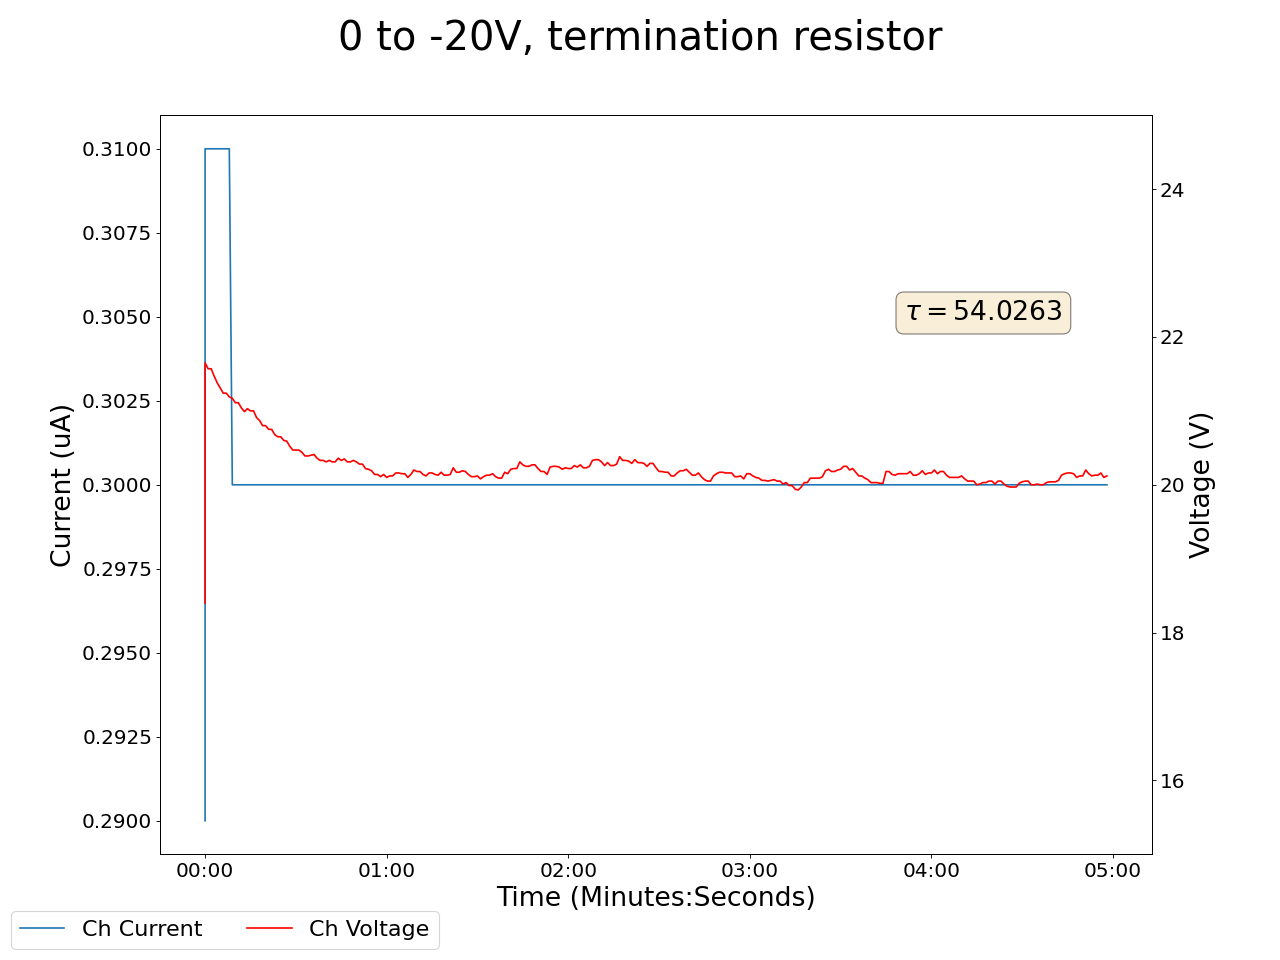

Source data for this figure (header and first rows):
2025-01-31 13:33:08.204515, 0.4300000071525574, 0.0, 0.05000000074505806, 0.0, 0.18000000715255737, 0.0, 0.1599999964237213, 0.0, 0.07999999821186066, 0.0, 0.0, 0.0, 0.1599999964237213, 0.0, 0.9599999785423279, 0.0, 0.0, 0.0, 0.0, 0.0, 18.399999618530273, 0.28999999165534973, 0.550000011920929
2025-01-31 13:33:09.204478, 0.43, 0.0, 0.05, 0.0, 0.18, 0.0, 0.16, 0.0, 0.08, 0.0, 0.0, 0.0, 0.16, 0.0, 0.96, 0.0, 0.0, 0.0, 0.0, 0.0, 21.65, 0.31, 0.55
2025-01-31 13:33:10.204478, 0.43, 0.0, 0.05, 0.0, 0.18, 0.0, 0.16, 0.0, 0.08, 0.0, 0.0, 0.0, 0.16, 0.0, 0.96, 0.0, 0.0, 0.0, 0.0, 0.0, 21.57, 0.31, 0.55
2025-01-31 13:33:11.204478, 0.43, 0.0, 0.05, 0.0, 0.18, 0.0, 0.16, 0.0, 0.08, 0.0, 0.0, 0.0, 0.16, 0.0, 0.96, 0.0, 0.0, 0.0, 0.0, 0.0, 21.57, 0.31, 0.55
2025-01-31 13:33:12.204479, 0.43, 0.0, 0.05, 0.0, 0.18, 0.0, 0.16, 0.0, 0.08, 0.0, 0.0, 0.0, 0.16, 0.0, 0.96, 0.0, 0.0, 0.0, 0.0, 0.0, 21.47, 0.31, 0.55
2025-01-31 13:33:13.204478, 0.42, 0.0, 0.05, 0.0, 0.18, 0.0, 0.16, 0.0, 0.08, 0.0, 0.0, 0.0, 0.16, 0.0, 0.96, 0.0, 0.0, 0.0, 0.0, 0.0, 21.38, 0.31, 0.54
2025-01-31 13:33:14.204478, 0.42, 0.0, 0.05, 0.0, 0.18, 0.0, 0.16, 0.0, 0.08, 0.0, 0.0, 0.0, 0.16, 0.0, 0.96, 0.0, 0.0, 0.0, 0.0, 0.0, 21.31, 0.31, 0.54
2025-01-31 13:33:15.204477, 0.42, 0.0, 0.05, 0.0, 0.18, 0.0, 0.16, 0.0, 0.08, 0.0, 0.0, 0.0, 0.16, 0.0, 0.96, 0.0, 0.0, 0.0, 0.0, 0.0, 21.24, 0.31, 0.55
2025-01-31 13:33:16.204478, 0.42, 0.0, 0.05, 0.0, 0.18, 0.0, 0.16, 0.0, 0.08, 0.0, 0.0, 0.0, 0.16, 0.0, 0.96, 0.0, 0.0, 0.0, 0.0, 0.0, 21.24, 0.31, 0.55
2025-01-31 13:33:17.204478, 0.42, 0.0, 0.05, 0.0, 0.18, 0.0, 0.16, 0.0, 0.08, 0.0, 0.0, 0.0, 0.16, 0.0, 0.96, 0.0, 0.0, 0.0, 0.0, 0.0, 21.19, 0.31, 0.55
2025-01-31 13:33:18.204478, 0.42, 0.0, 0.05, 0.0, 0.18, 0.0, 0.16, 0.0, 0.08, 0.0, 0.0, 0.0, 0.16, 0.0, 0.96, 0.0, 0.0, 0.0, 0.0, 0.0, 21.17, 0.3, 0.55
2025-01-31 13:33:19.204478, 0.42, 0.0, 0.05, 0.0, 0.18, 0.0, 0.15, 0.0, 0.08, 0.0, 0.0, 0.0, 0.16, 0.0, 0.96, 0.0, 0.0, 0.0, 0.0, 0.0, 21.11, 0.3, 0.55
2025-01-31 13:33:20.204478, 0.42, 0.0, 0.05, 0.0, 0.18, 0.0, 0.15, 0.0, 0.08, 0.0, 0.0, 0.0, 0.16, 0.0, 0.96, 0.0, 0.0, 0.0, 0.0, 0.0, 21.11, 0.3, 0.55
2025-01-31 13:33:21.204478, 0.42, 0.0, 0.05, 0.0, 0.18, 0.0, 0.15, 0.0, 0.08, 0.0, 0.0, 0.0, 0.16, 0.0, 0.96, 0.0, 0.0, 0.0, 0.0, 0.0, 21.04, 0.3, 0.55
2025-01-31 13:33:22.204478, 0.42, 0.0, 0.05, 0.0, 0.18, 0.0, 0.15, 0.0, 0.08, 0.0, 0.0, 0.0, 0.16, 0.0, 0.96, 0.0, 0.0, 0.0, 0.0, 0.0, 20.99, 0.3, 0.55
2025-01-31 13:33:23.204478, 0.42, 0.0, 0.05, 0.0, 0.18, 0.0, 0.15, 0.0, 0.08, 0.0, 0.0, 0.0, 0.16, 0.0, 0.96, 0.0, 0.0, 0.0, 0.0, 0.0, 21.03, 0.3, 0.55
2025-01-31 13:33:24.204478, 0.42, 0.0, 0.05, 0.0, 0.18, 0.0, 0.15, 0.0, 0.08, 0.0, 0.0, 0.0, 0.16, 0.0, 0.96, 0.0, 0.0, 0.0, 0.0, 0.0, 21.0, 0.3, 0.54
2025-01-31 13:33:25.204478, 0.42, 0.0, 0.05, 0.0, 0.18, 0.0, 0.15, 0.0, 0.08, 0.0, 0.0, 0.0, 0.16, 0.0, 0.96, 0.0, 0.0, 0.0, 0.0, 0.0, 21.0, 0.3, 0.54
2025-01-31 13:33:26.204478, 0.42, 0.0, 0.05, 0.0, 0.18, 0.0, 0.15, 0.0, 0.08, 0.0, 0.0, 0.0, 0.16, 0.0, 0.96, 0.0, 0.0, 0.0, 0.0, 0.0, 20.91, 0.3, 0.54
2025-01-31 13:33:27.204478, 0.42, 0.0, 0.05, 0.0, 0.18, 0.0, 0.15, 0.0, 0.08, 0.0, 0.0, 0.0, 0.16, 0.0, 0.96, 0.0, 0.0, 0.0, 0.0, 0.0, 20.87, 0.3, 0.54
2025-01-31 13:33:28.204478, 0.42, 0.0, 0.05, 0.0, 0.18, 0.0, 0.15, 0.0, 0.08, 0.0, 0.0, 0.0, 0.16, 0.0, 0.96, 0.0, 0.0, 0.0, 0.0, 0.0, 20.8, 0.3, 0.54
2025-01-31 13:33:29.204478, 0.42, 0.0, 0.05, 0.0, 0.18, 0.0, 0.15, 0.0, 0.08, 0.0, 0.0, 0.0, 0.16, 0.0, 0.96, 0.0, 0.0, 0.0, 0.0, 0.0, 20.8, 0.3, 0.54
2025-01-31 13:33:30.204478, 0.42, 0.0, 0.05, 0.0, 0.18, 0.0, 0.15, 0.0, 0.08, 0.0, 0.0, 0.0, 0.16, 0.0, 0.96, 0.0, 0.0, 0.0, 0.0, 0.0, 20.75, 0.3, 0.54
2025-01-31 13:33:31.204478, 0.42, 0.0, 0.04, 0.0, 0.18, 0.0, 0.15, 0.0, 0.08, 0.0, 0.0, 0.0, 0.16, 0.0, 0.96, 0.0, 0.0, 0.0, 0.0, 0.0, 20.75, 0.3, 0.54
2025-01-31 13:33:32.204478, 0.42, 0.0, 0.04, 0.0, 0.18, 0.0, 0.15, 0.0, 0.08, 0.0, 0.0, 0.0, 0.16, 0.0, 0.96, 0.0, 0.0, 0.0, 0.0, 0.0, 20.68, 0.3, 0.54
2025-01-31 13:33:33.204478, 0.42, 0.0, 0.04, 0.0, 0.18, 0.0, 0.15, 0.0, 0.08, 0.0, 0.0, 0.0, 0.16, 0.0, 0.96, 0.0, 0.0, 0.0, 0.0, 0.0, 20.65, 0.3, 0.54
2025-01-31 13:33:34.204478, 0.42, 0.0, 0.04, 0.0, 0.18, 0.0, 0.15, 0.0, 0.08, 0.0, 0.0, 0.0, 0.16, 0.0, 0.96, 0.0, 0.0, 0.0, 0.0, 0.0, 20.65, 0.3, 0.54
2025-01-31 13:33:35.204478, 0.42, 0.0, 0.04, 0.0, 0.18, 0.0, 0.15, 0.0, 0.08, 0.0, 0.0, 0.0, 0.16, 0.0, 0.96, 0.0, 0.0, 0.0, 0.0, 0.0, 20.6, 0.3, 0.54
2025-01-31 13:33:36.204478, 0.43, 0.0, 0.04, 0.0, 0.18, 0.0, 0.15, 0.0, 0.07, 0.0, 0.0, 0.0, 0.16, 0.0, 0.96, 0.0, 0.0, 0.0, 0.0, 0.0, 20.59, 0.3, 0.54
2025-01-31 13:33:37.204478, 0.43, 0.0, 0.04, 0.0, 0.18, 0.0, 0.15, 0.0, 0.07, 0.0, 0.0, 0.0, 0.16, 0.0, 0.96, 0.0, 0.0, 0.0, 0.0, 0.0, 20.52, 0.3, 0.54
2025-01-31 13:33:38.204478, 0.43, 0.0, 0.04, 0.0, 0.18, 0.0, 0.15, 0.0, 0.07, 0.0, 0.0, 0.0, 0.16, 0.0, 0.96, 0.0, 0.0, 0.0, 0.0, 0.0, 20.47, 0.3, 0.54
2025-01-31 13:33:39.204478, 0.43, 0.0, 0.04, 0.0, 0.18, 0.0, 0.15, 0.0, 0.07, 0.0, 0.0, 0.0, 0.16, 0.0, 0.96, 0.0, 0.0, 0.0, 0.0, 0.0, 20.47, 0.3, 0.54
2025-01-31 13:33:40.204478, 0.43, 0.0, 0.04, 0.0, 0.18, 0.0, 0.15, 0.0, 0.07, 0.0, 0.0, 0.0, 0.16, 0.0, 0.96, 0.0, 0.0, 0.0, 0.0, 0.0, 20.47, 0.3, 0.54
2025-01-31 13:33:41.204478, 0.43, 0.0, 0.04, 0.0, 0.18, 0.0, 0.15, 0.0, 0.07, 0.0, 0.0, 0.0, 0.16, 0.0, 0.96, 0.0, 0.0, 0.0, 0.0, 0.0, 20.44, 0.3, 0.54
2025-01-31 13:33:42.204478, 0.43, 0.0, 0.04, 0.0, 0.18, 0.0, 0.15, 0.0, 0.08, 0.0, 0.0, 0.0, 0.16, 0.0, 0.96, 0.0, 0.0, 0.0, 0.0, 0.0, 20.39, 0.3, 0.54
2025-01-31 13:33:43.204478, 0.43, 0.0, 0.04, 0.0, 0.18, 0.0, 0.15, 0.0, 0.08, 0.0, 0.0, 0.0, 0.16, 0.0, 0.96, 0.0, 0.0, 0.0, 0.0, 0.0, 20.39, 0.3, 0.54
2025-01-31 13:33:44.204478, 0.43, 0.0, 0.04, 0.0, 0.18, 0.0, 0.15, 0.0, 0.08, 0.0, 0.0, 0.0, 0.16, 0.0, 0.96, 0.0, 0.0, 0.0, 0.0, 0.0, 20.4, 0.3, 0.54
2025-01-31 13:33:45.204478, 0.43, 0.0, 0.04, 0.0, 0.18, 0.0, 0.15, 0.0, 0.08, 0.0, 0.0, 0.0, 0.16, 0.0, 0.96, 0.0, 0.0, 0.0, 0.0, 0.0, 20.41, 0.3, 0.54
2025-01-31 13:33:46.204478, 0.43, 0.0, 0.04, 0.0, 0.18, 0.0, 0.15, 0.0, 0.08, 0.0, 0.0, 0.0, 0.16, 0.0, 0.95, 0.0, 0.0, 0.0, 0.0, 0.0, 20.36, 0.3, 0.54
2025-01-31 13:33:47.204478, 0.43, 0.0, 0.04, 0.0, 0.18, 0.0, 0.15, 0.0, 0.08, 0.0, 0.0, 0.0, 0.16, 0.0, 0.95, 0.0, 0.0, 0.0, 0.0, 0.0, 20.33, 0.3, 0.54
2025-01-31 13:33:48.204478, 0.43, 0.0, 0.04, 0.0, 0.18, 0.0, 0.15, 0.0, 0.08, 0.0, 0.0, 0.0, 0.16, 0.0, 0.95, 0.0, 0.0, 0.0, 0.0, 0.0, 20.33, 0.3, 0.54
2025-01-31 13:33:49.204478, 0.43, 0.0, 0.04, 0.0, 0.18, 0.0, 0.15, 0.0, 0.08, 0.0, 0.0, 0.0, 0.16, 0.0, 0.95, 0.0, 0.0, 0.0, 0.0, 0.0, 20.31, 0.3, 0.54
2025-01-31 13:33:50.204478, 0.43, 0.0, 0.05, 0.0, 0.18, 0.0, 0.15, 0.0, 0.08, 0.0, 0.0, 0.0, 0.16, 0.0, 0.95, 0.0, 0.0, 0.0, 0.0, 0.0, 20.33, 0.3, 0.54
2025-01-31 13:33:51.204478, 0.43, 0.0, 0.05, 0.0, 0.18, 0.0, 0.15, 0.0, 0.08, 0.0, 0.0, 0.0, 0.16, 0.0, 0.95, 0.0, 0.0, 0.0, 0.0, 0.0, 20.31, 0.3, 0.54
2025-01-31 13:33:52.204478, 0.43, 0.0, 0.05, 0.0, 0.18, 0.0, 0.15, 0.0, 0.08, 0.0, 0.0, 0.0, 0.16, 0.0, 0.95, 0.0, 0.0, 0.0, 0.0, 0.0, 20.31, 0.3, 0.54
2025-01-31 13:33:53.204478, 0.43, 0.0, 0.05, 0.0, 0.18, 0.0, 0.15, 0.0, 0.08, 0.0, 0.0, 0.0, 0.16, 0.0, 0.95, 0.0, 0.0, 0.0, 0.0, 0.0, 20.36, 0.3, 0.54
2025-01-31 13:33:54.204478, 0.43, 0.0, 0.05, 0.0, 0.18, 0.0, 0.15, 0.0, 0.08, 0.0, 0.0, 0.0, 0.16, 0.0, 0.95, 0.0, 0.0, 0.0, 0.0, 0.0, 20.33, 0.3, 0.54
2025-01-31 13:33:55.204478, 0.43, 0.0, 0.05, 0.0, 0.18, 0.0, 0.15, 0.0, 0.08, 0.0, 0.0, 0.0, 0.16, 0.0, 0.95, 0.0, 0.0, 0.0, 0.0, 0.0, 20.35, 0.3, 0.54
2025-01-31 13:33:56.204478, 0.43, 0.0, 0.05, 0.0, 0.17, 0.0, 0.15, 0.0, 0.08, 0.0, 0.0, 0.0, 0.16, 0.0, 0.95, 0.0, 0.0, 0.0, 0.0, 0.0, 20.31, 0.3, 0.54
2025-01-31 13:33:57.204478, 0.43, 0.0, 0.05, 0.0, 0.17, 0.0, 0.15, 0.0, 0.08, 0.0, 0.0, 0.0, 0.16, 0.0, 0.95, 0.0, 0.0, 0.0, 0.0, 0.0, 20.31, 0.3, 0.54
2025-01-31 13:33:58.204478, 0.43, 0.0, 0.05, 0.0, 0.18, 0.0, 0.15, 0.0, 0.08, 0.0, 0.0, 0.0, 0.16, 0.0, 0.95, 0.0, 0.0, 0.0, 0.0, 0.0, 20.33, 0.3, 0.54
2025-01-31 13:33:59.204478, 0.43, 0.0, 0.05, 0.0, 0.18, 0.0, 0.15, 0.0, 0.08, 0.0, 0.0, 0.0, 0.16, 0.0, 0.95, 0.0, 0.0, 0.0, 0.0, 0.0, 20.31, 0.3, 0.54
2025-01-31 13:34:00.204478, 0.43, 0.0, 0.05, 0.0, 0.18, 0.0, 0.15, 0.0, 0.08, 0.0, 0.0, 0.0, 0.16, 0.0, 0.95, 0.0, 0.0, 0.0, 0.0, 0.0, 20.28, 0.3, 0.54
2025-01-31 13:34:01.204478, 0.43, 0.0, 0.05, 0.0, 0.18, 0.0, 0.15, 0.0, 0.08, 0.0, 0.0, 0.0, 0.16, 0.0, 0.95, 0.0, 0.0, 0.0, 0.0, 0.0, 20.28, 0.3, 0.54
2025-01-31 13:34:02.204478, 0.43, 0.0, 0.05, 0.0, 0.18, 0.0, 0.15, 0.0, 0.08, 0.0, 0.0, 0.0, 0.16, 0.0, 0.95, 0.0, 0.0, 0.0, 0.0, 0.0, 20.22, 0.3, 0.54
2025-01-31 13:34:03.204478, 0.43, 0.0, 0.05, 0.0, 0.18, 0.0, 0.15, 0.0, 0.08, 0.0, 0.0, 0.0, 0.16, 0.0, 0.95, 0.0, 0.0, 0.0, 0.0, 0.0, 20.21, 0.3, 0.54
2025-01-31 13:34:04.204478, 0.43, 0.0, 0.05, 0.0, 0.18, 0.0, 0.15, 0.0, 0.08, 0.0, 0.0, 0.0, 0.16, 0.0, 0.95, 0.0, 0.0, 0.0, 0.0, 0.0, 20.19, 0.3, 0.54
2025-01-31 13:34:05.204478, 0.43, 0.0, 0.05, 0.0, 0.17, 0.0, 0.15, 0.0, 0.08, 0.0, 0.0, 0.0, 0.16, 0.0, 0.95, 0.0, 0.0, 0.0, 0.0, 0.0, 20.14, 0.3, 0.54
2025-01-31 13:34:06.204478, 0.43, 0.0, 0.05, 0.0, 0.17, 0.0, 0.15, 0.0, 0.08, 0.0, 0.0, 0.0, 0.16, 0.0, 0.95, 0.0, 0.0, 0.0, 0.0, 0.0, 20.14, 0.3, 0.54
2025-01-31 13:34:07.204478, 0.43, 0.0, 0.05, 0.0, 0.17, 0.0, 0.15, 0.0, 0.08, 0.0, 0.0, 0.0, 0.16, 0.0, 0.95, 0.0, 0.0, 0.0, 0.0, 0.0, 20.11, 0.3, 0.54
2025-01-31 13:34:08.204478, 0.43, 0.0, 0.05, 0.0, 0.17, 0.0, 0.15, 0.0, 0.08, 0.0, 0.0, 0.0, 0.16, 0.0, 0.95, 0.0, 0.0, 0.0, 0.0, 0.0, 20.14, 0.3, 0.54
... 239 more rows
